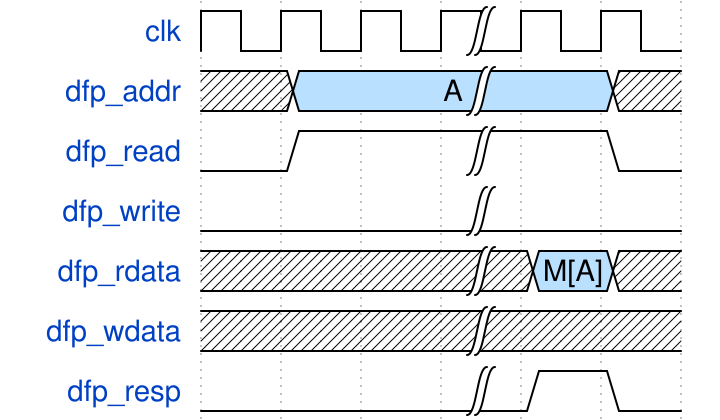

Write the WaveDrom specification (WaveJSON) that draws this timing diagram.

{signal:
  [
    {name: "clk"      , wave: "p..|.."},
    {name: "dfp_addr" , wave: "x5.|.x", data: ["A"]},
    {name: "dfp_read" , wave: "01.|.0"},
    {name: "dfp_write", wave: "0..|.."},
    {name: "dfp_rdata", wave: "x..|5x", data: ["M[A]"]},
    {name: "dfp_wdata", wave: "x..|.."},
    {name: "dfp_resp" , wave: "0..|10"}
  ],
  config: { hscale: 1 }
}
